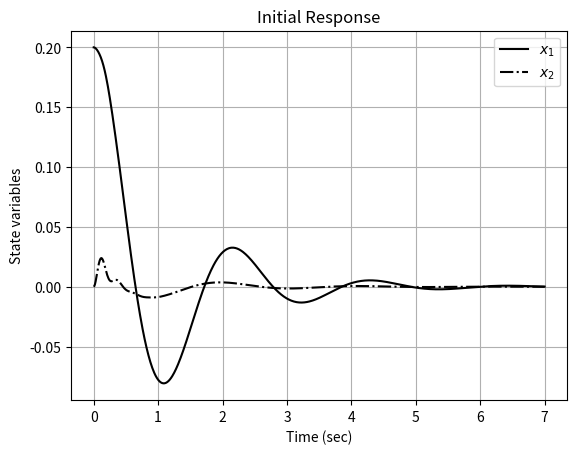
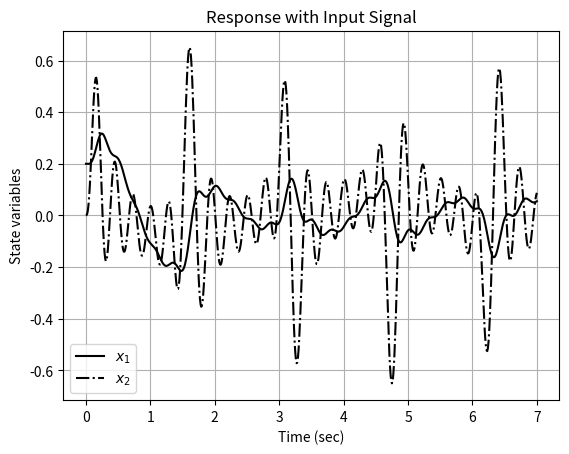

The matplotlib source for these figures, in order:
# -*- coding: utf-8 -*-
"""Active_s.ipynb

Automatically generated by Colab.

Original file is located at
    https://colab.research.google.com/<link-removed>
"""

import numpy as np
import matplotlib.pyplot as plt
from scipy.integrate import solve_ivp

# Define the state-space model
A = np.array([
    [0, 0, 1, 0],
    [0, 0, 0, 1],
    [-10, 10, -2, 2],
    [60, -660, 12, -12]
])

b1 = np.array([0, 0, 0.0033, -0.02])
b2 = np.array([0, 0, 0, 600])
B = np.column_stack((b1, b2))
C = np.array([[1, 0, 0, 0]])
D = np.array([0])

# Simulation parameters
t_span = (0, 7)  # Time range for simulation
t_eval = np.linspace(0, 7, 701)  # Time points to evaluate
x0 = [0.2, 0, 0, 0]  # Initial conditions

# Define the system of ODEs for initial response
def system_ode(t, x):
    return A @ x

# Simulate initial response using solve_ivp
sol_initial = solve_ivp(system_ode, t_span, x0, t_eval=t_eval, method='RK45')
x_initial = sol_initial.y.T

# Plot initial response
plt.figure()
plt.plot(t_eval, x_initial[:, 0], 'k', label='$x_1$')
plt.plot(t_eval, x_initial[:, 1], 'k-.', label='$x_2$')
plt.grid(True)
plt.xlabel('Time (sec)')
plt.ylabel('State variables')
plt.legend()
plt.title('Initial Response')
plt.show()

# Define input signal function
def input_signal(t):
    return 0.1 * (np.sin(5 * t) + np.sin(9 * t) + np.sin(13 * t) + np.sin(17 * t) + np.sin(21 * t))

# Define the system of ODEs with input
def system_ode_with_input(t, x):
    u = input_signal(t)
    return A @ x + b2 * u

# Simulate response with input using solve_ivp
sol_forced = solve_ivp(system_ode_with_input, t_span, x0, t_eval=t_eval, method='RK45')
x_forced = sol_forced.y.T

# Plot response with input signal
plt.figure()
plt.plot(t_eval, x_forced[:, 0], 'k', label='$x_1$')
plt.plot(t_eval, x_forced[:, 1], 'k-.', label='$x_2$')
plt.grid(True)
plt.xlabel('Time (sec)')
plt.ylabel('State variables')
plt.legend()
plt.title('Response with Input Signal')
plt.show()